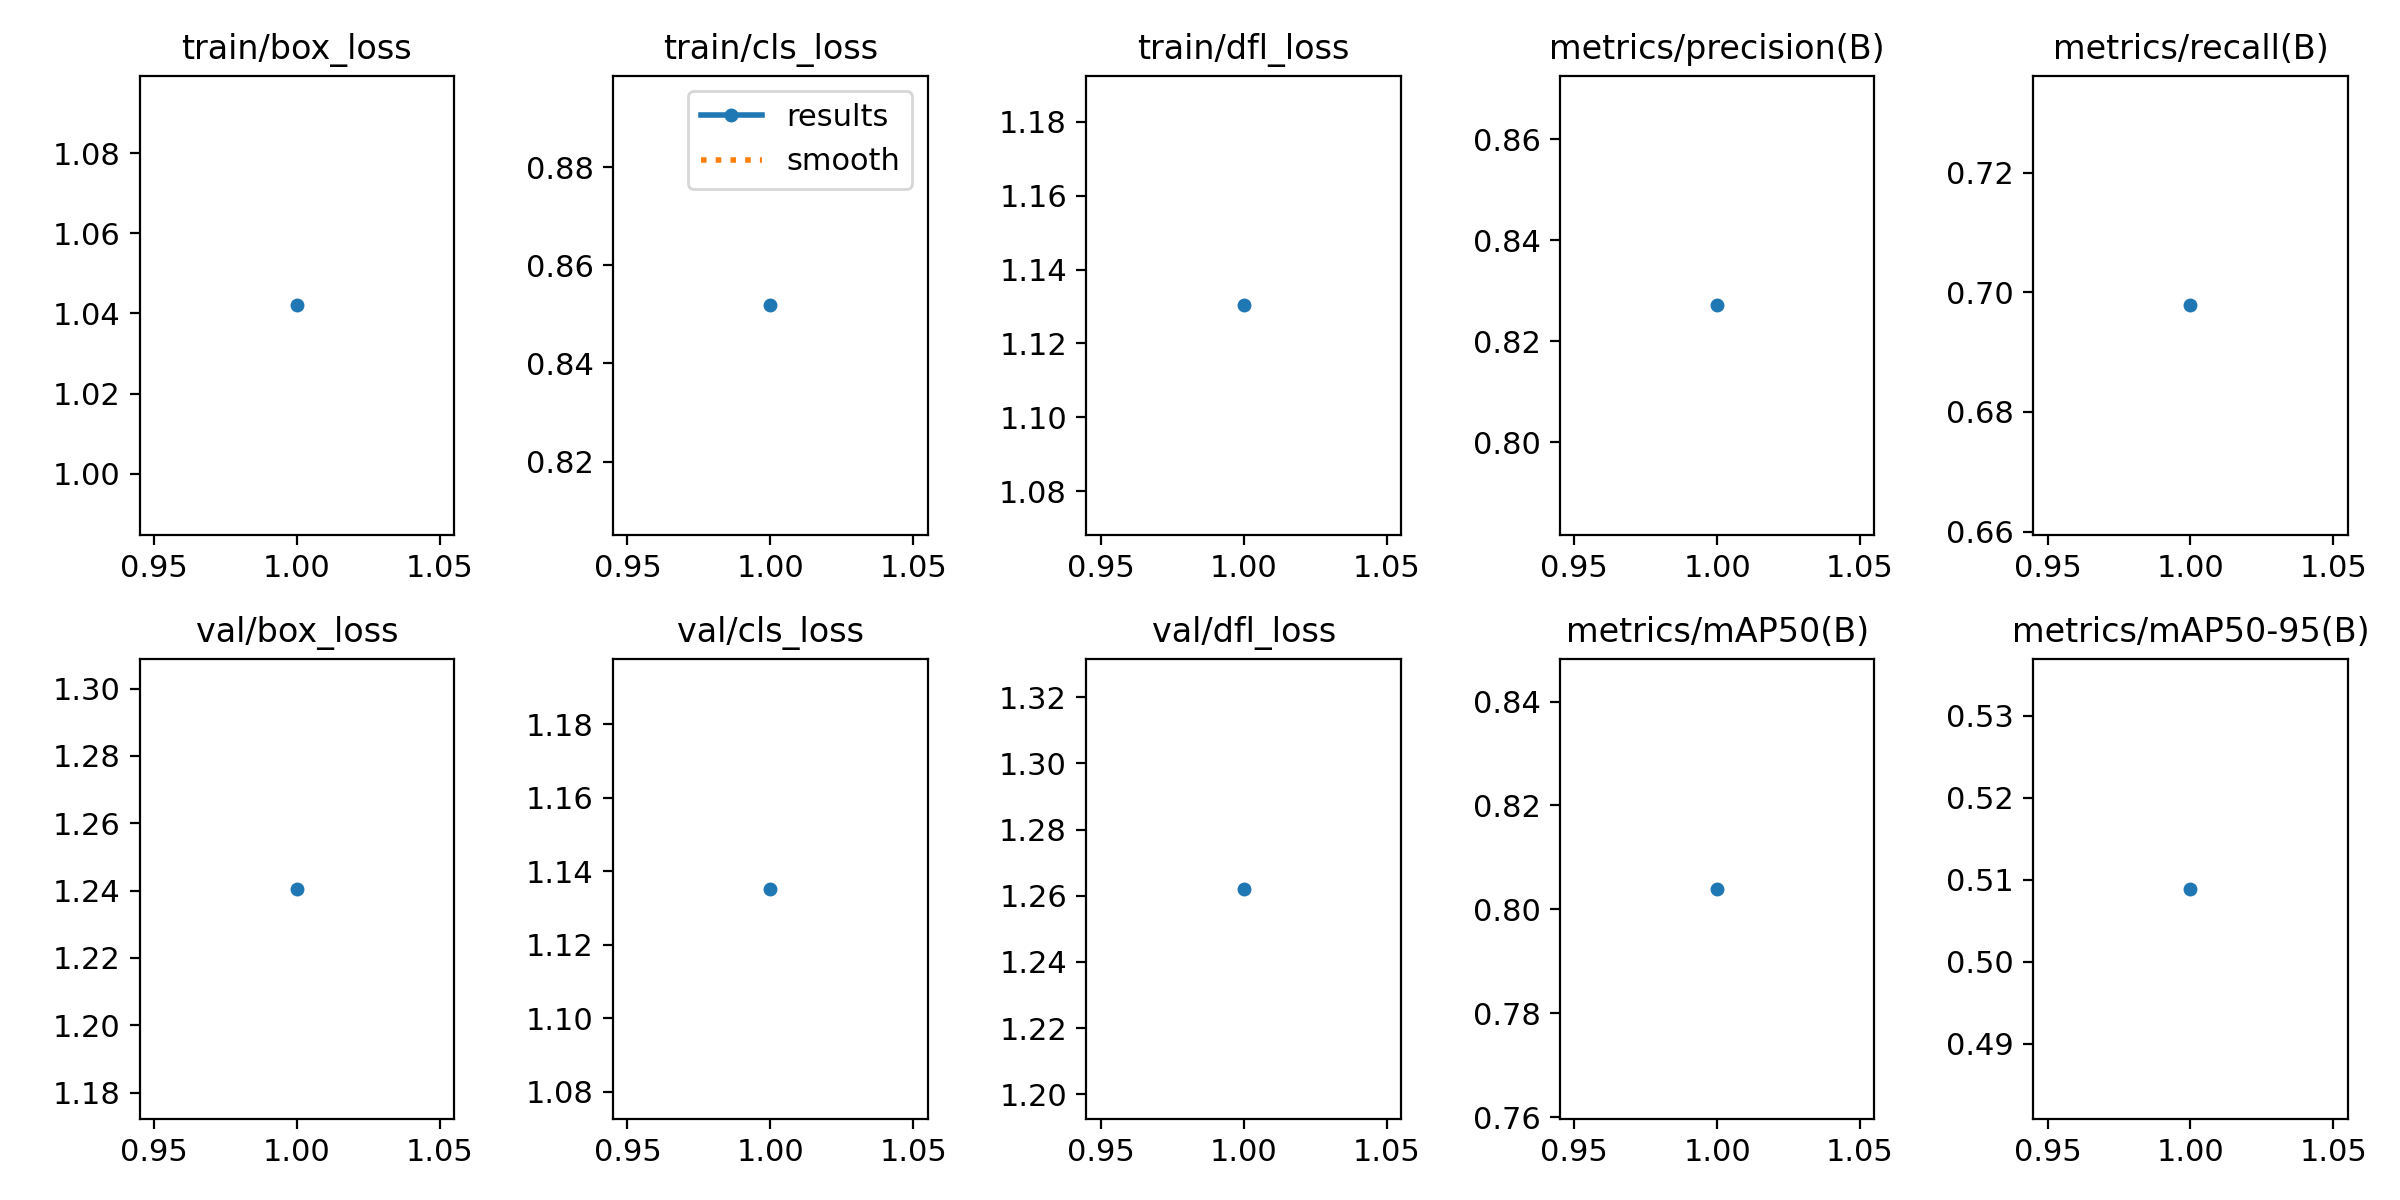

The table this chart was drawn from, first rows:
epoch, train/box_loss, train/cls_loss, train/dfl_loss, metrics/precision(B), metrics/recall(B), metrics/mAP50(B), metrics/mAP50-95(B), val/box_loss, val/cls_loss, val/dfl_loss, lr/pg0, lr/pg1, lr/pg2
1, 1.042, 0.8518, 1.13, 0.8271, 0.6978, 0.804, 0.5089, 1.24, 1.135, 1.262, 0.0006533, 0.0006533, 0.0006533
